Run: headless pygame with SDL's dummy video driver; simulated clock (each Clock.tick advances the game by its frame time, no real sleeping); random seed 0; keys injected as events and as key.get_pressed() state; no mouse input.
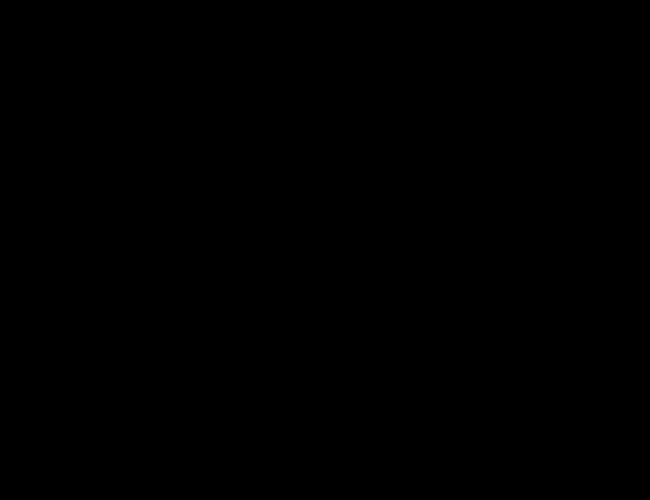
Frame 1 of 4 · flips 1–60 · no input
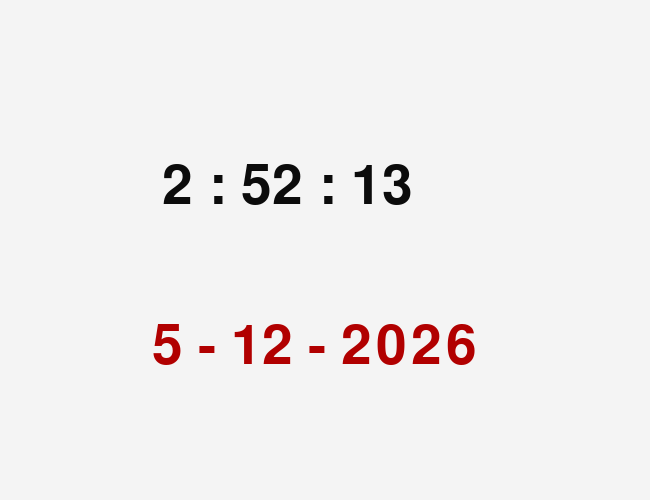
Frame 2 of 4 · flips 61–180 · tapped SPACE, RETURN · held RIGHT (→), D
Frame 3 of 4 · flips 181–300 · held DOWN (↓), S · screen unchanged from frame 2, image omitted
Frame 4 of 4 · flips 301–420 · held LEFT (←), A, UP (↑), W · screen unchanged from frame 3, image omitted

The pygame program that drew these frames:

#-*- coding: utf-8 -*-
"""
Created on wend Aug 7 06:19
@file: rellotge.py
@description: creació d'un rellotge digital en finestre pygame
        sortim del bucle amb "QUIT" o sigui "X" en la finestre
@author: Gilbert VIader
"""
#importarem el mòduls pygame datetime i time
import pygame, datetime, time
from pygame.locals import *
#inicialització del mòdul pygame
pygame.init()
finestre = pygame.display.set_mode((650,500))
# rètul del joc i rellotge de cops de repetició del bucle
pygame.display.set_caption("Rellotge digital")
segons = pygame.time.Clock()
#variable boolean de control del bucle
sortir = False
while not sortir:
    for moment in pygame.event.get() :
        if moment.type == pygame.QUIT :
            sortir = True
        elif moment.type == pygame.KEYDOWN :
            if moment.key == pygame.K_ESCAPE :
                sortir = True
        finestre.fill((244, 244, 244))
        tipografia = pygame.font.SysFont(None, 80)   
        dt = datetime.datetime.now()
        #print("{} : {} : {} ".format(dt.hour, dt.minute, dt.second))
        hora = tipografia.render("{} : {} : {}".format(dt.hour, dt.minute, dt.second), 1, (11, 11, 11))
        finestre.blit(hora, (162, 160))
        dia = tipografia.render("{} - {} - {}".format(dt.day, dt.month, dt.year), 1, (177, 0 , 0))
        finestre.blit(dia, (152, 320))
        pygame.display.flip()
        time.sleep(1)
    # càrrega de les imatges a la pantalla
    pygame.display.update()
    segons.tick(60)
# sortida del programa
pygame.quit()
quit()
